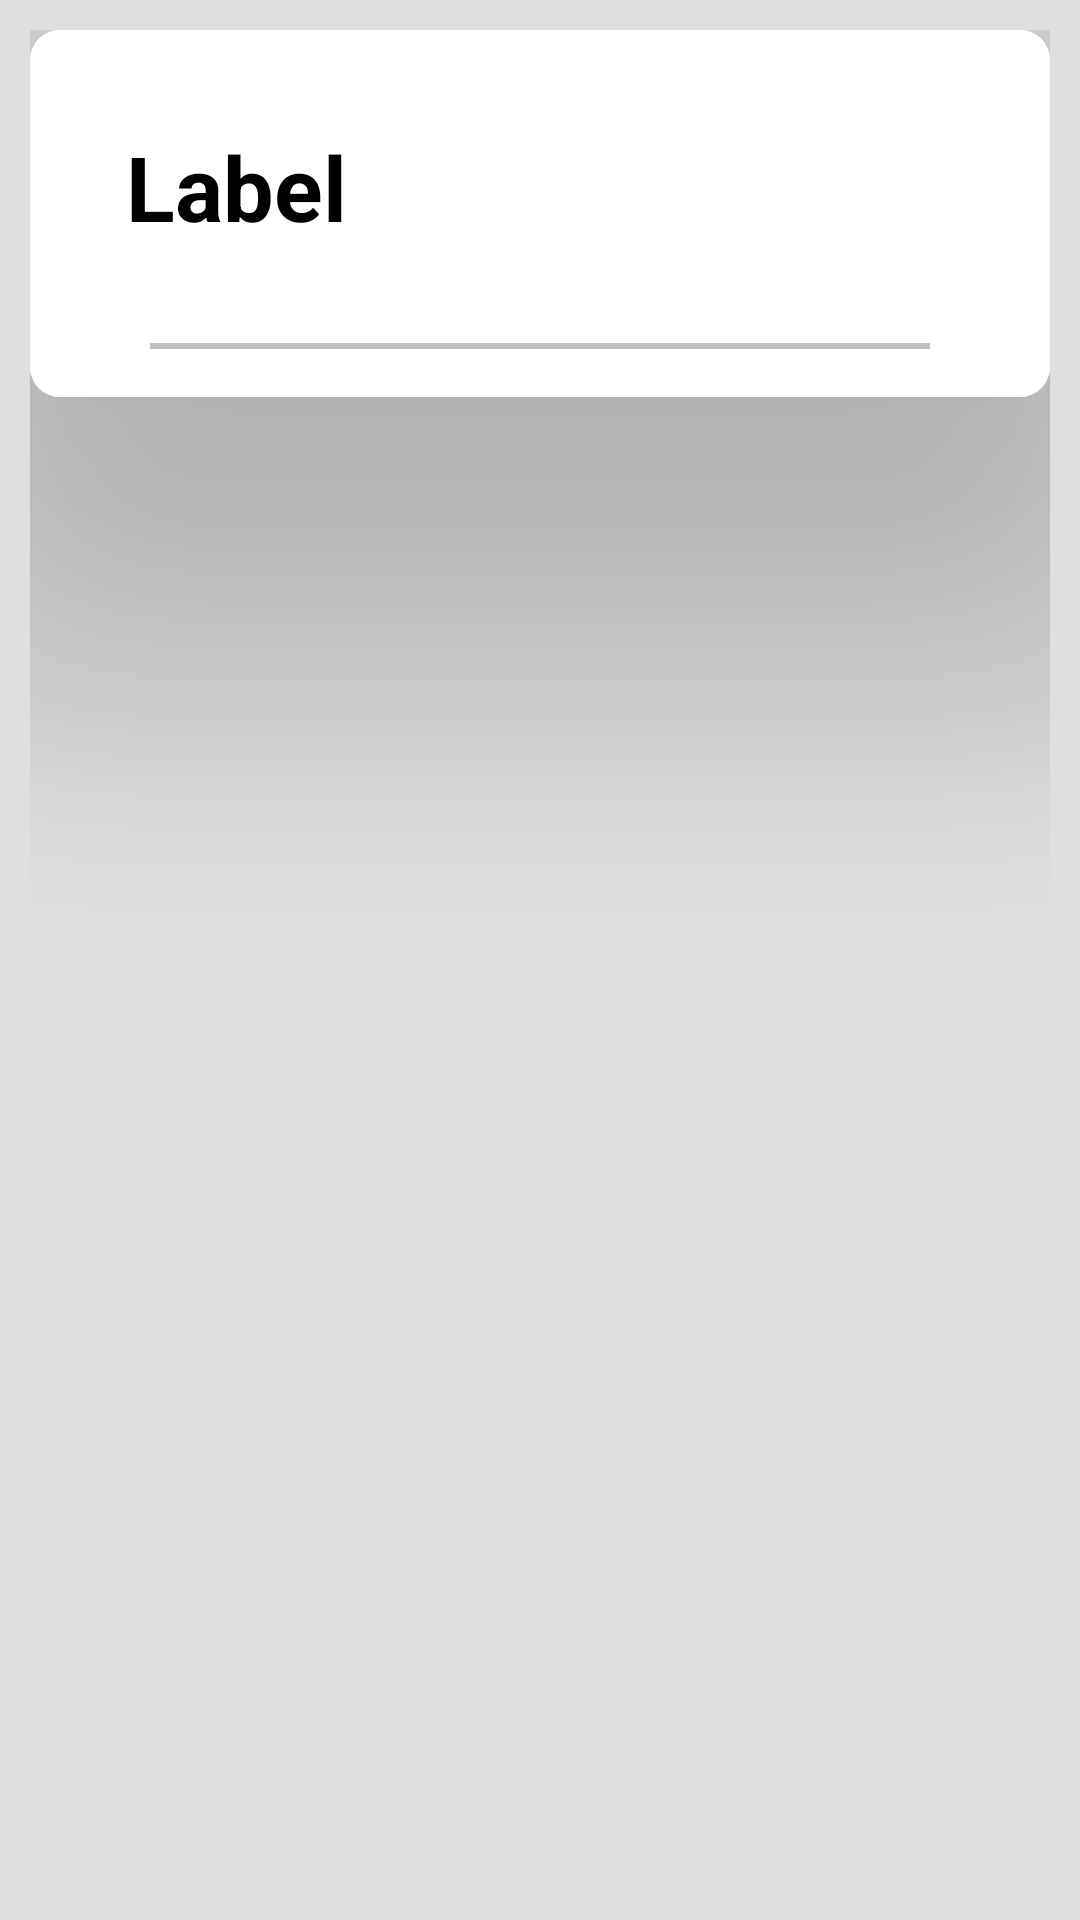

Write the Android layout XML for this screen, with the resource values it uses.
<!-- AndroidManifest.xml: application theme Theme.AppCompat.Light.NoActionBar -->
<!-- res/layout/day_list_items.xml -->
<?xml version="1.0" encoding="utf-8"?>
<LinearLayout xmlns:android="http://schemas.android.com/apk/res/android"
    xmlns:app="http://schemas.android.com/apk/res-auto"
    xmlns:tools="http://schemas.android.com/tools"
    android:orientation="vertical"
    android:layout_width="match_parent"
    android:background="@color/colorGray"
    android:padding="10dp"
    android:layout_height="wrap_content">

    <android.support.v7.widget.CardView xmlns:card_view="http://schemas.android.com/apk/res-auto"
        android:id="@+id/card_view_outer"
        android:layout_width="match_parent"
        android:layout_height="wrap_content"
        android:layout_gravity="center"
        android:animateLayoutChanges="true"
        card_view:cardCornerRadius="10dp"
        card_view:cardElevation="200dp">

        <android.support.constraint.ConstraintLayout

            android:layout_width="match_parent"
            android:layout_height="wrap_content"
            android:background="@color/colorWhite">

            <View
                android:id="@+id/view"
                android:layout_width="0dp"
                android:layout_height="2dp"
                android:layout_marginEnd="8dp"
                android:layout_marginLeft="0dp"
                android:layout_marginRight="0dp"
                android:layout_marginStart="8dp"
                android:layout_marginTop="32dp"
                android:background="#c0c0c0"
                card_view:layout_constraintLeft_toLeftOf="@+id/tvDay"
                card_view:layout_constraintRight_toRightOf="@+id/tvDay"
                card_view:layout_constraintTop_toBottomOf="@+id/tvDay" />

            <TextView
                android:id="@+id/tvDay"
                android:layout_width="0dp"
                android:layout_height="wrap_content"
                android:layout_marginTop="32dp"
                android:text="Label"
                android:textColor="@android:color/black"
                android:textSize="30sp"
                android:textStyle="bold"
                card_view:layout_constraintTop_toTopOf="parent"
                card_view:layout_constraintLeft_toLeftOf="parent"
                card_view:layout_constraintRight_toRightOf="parent"
                android:layout_marginRight="32dp"
                android:layout_marginLeft="32dp"
                card_view:layout_constraintHorizontal_bias="0.0" />

            <android.support.v7.widget.RecyclerView
                android:id="@+id/rvWeather"
                android:layout_width="0dp"
                android:layout_height="wrap_content"
                android:layout_marginBottom="8dp"
                android:layout_marginEnd="8dp"
                android:layout_marginLeft="8dp"
                android:layout_marginRight="8dp"
                android:layout_marginStart="8dp"
                android:layout_marginTop="8dp"
                card_view:layout_constraintBottom_toBottomOf="parent"
                card_view:layout_constraintHorizontal_bias="0.0"
                card_view:layout_constraintLeft_toLeftOf="parent"
                card_view:layout_constraintRight_toRightOf="parent"
                card_view:layout_constraintTop_toBottomOf="@+id/view"
                card_view:layout_constraintVertical_bias="0.0" />

        </android.support.constraint.ConstraintLayout>
    </android.support.v7.widget.CardView>


</LinearLayout>
<!-- resources referenced by this layout -->
<resources>
  <color name="colorGray">#dfdfdf</color>
  <color name="colorWhite">#ffffff</color>
</resources>
